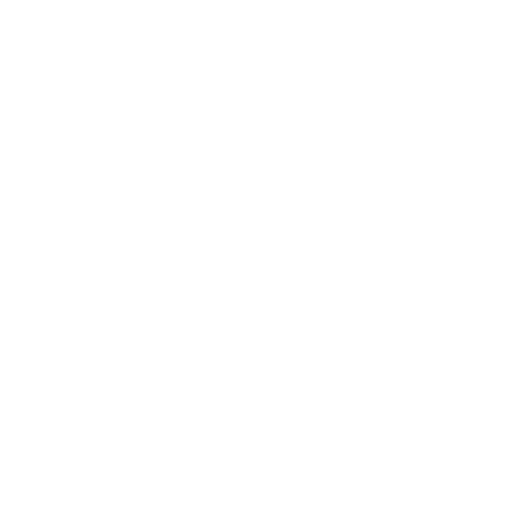
t = 0.00 s
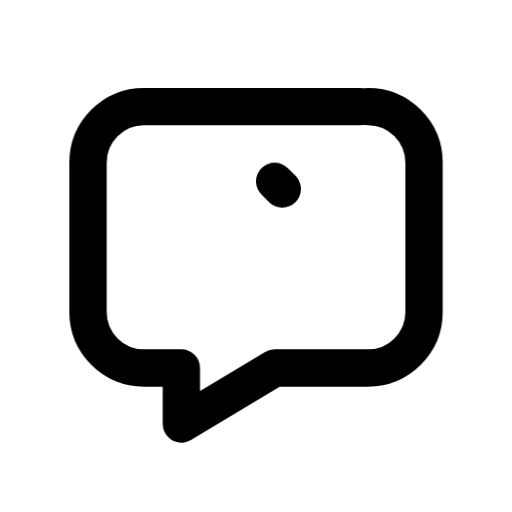
t = 0.43 s
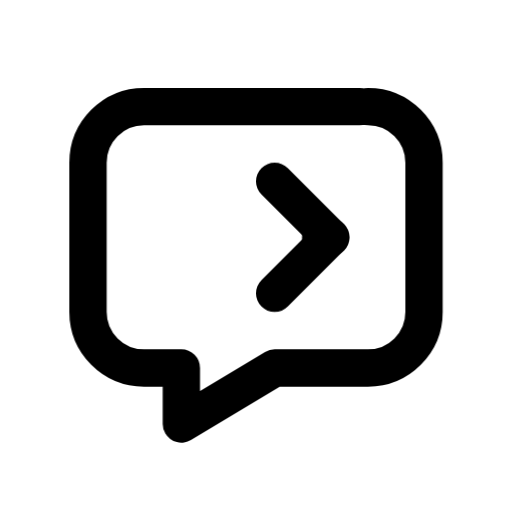
t = 0.84 s
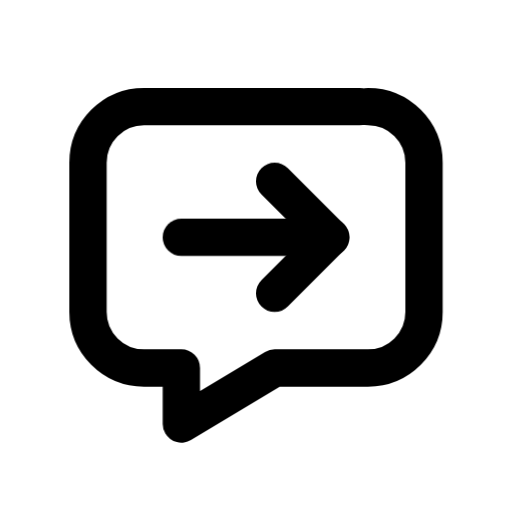
t = 1.25 s
t = 1.79 s: frame unchanged from t = 1.25 s, image omitted
t = 2.33 s: frame unchanged from t = 1.25 s, image omitted

The animated SVG that drew these frames (rendered in a browser with its animation timeline set to each time). Animation: 3 CSS @keyframes rules; one cycle of 2.65 s, repeats indefinitely.

<svg xmlns="http://www.w3.org/2000/svg" width="24" height="24" fill="none" stroke="currentColor" stroke-linecap="round" stroke-linejoin="round" stroke-width="2" viewBox="0 0 24 24">
    <!-- Generated by scripts/icon-expansion/generate.mjs -->
    <!-- Adapted from Tabler Icons 3.34.1.
MIT License

Copyright (c) 2020-2024 Paweł Kuna

Permission is hereby granted, free of charge, to any person obtaining a copy
of this software and associated documentation files (the "Software"), to deal
in the Software without restriction, including without limitation the rights
to use, copy, modify, merge, publish, distribute, sublicense, and/or sell
copies of the Software, and to permit persons to whom the Software is
furnished to do so, subject to the following conditions:

The above copyright notice and this permission notice shall be included in all
copies or substantial portions of the Software.

THE SOFTWARE IS PROVIDED "AS IS", WITHOUT WARRANTY OF ANY KIND, EXPRESS OR
IMPLIED, INCLUDING BUT NOT LIMITED TO THE WARRANTIES OF MERCHANTABILITY,
FITNESS FOR A PARTICULAR PURPOSE AND NONINFRINGEMENT. IN NO EVENT SHALL THE
AUTHORS OR COPYRIGHT HOLDERS BE LIABLE FOR ANY CLAIM, DAMAGES OR OTHER
LIABILITY, WHETHER IN AN ACTION OF CONTRACT, TORT OR OTHERWISE, ARISING FROM,
OUT OF OR IN CONNECTION WITH THE SOFTWARE OR THE USE OR OTHER DEALINGS IN THE
SOFTWARE. -->
    <!-- Motion: trace each stroke from its own origin, accumulate the drawing, then hold before restarting. -->
    <style>
        @media (prefers-reduced-motion: no-preference) {
            @keyframes ira-stroke-message-forward-0 { 0% { stroke-dashoffset: 1; opacity: 0; } 0.4% { opacity: 1; } 15.6667%, 88% { stroke-dashoffset: 0; opacity: 1; } 100% { stroke-dashoffset: 0; opacity: 0; } }
            [data-ira-stroke-reveal="message-forward"] [data-ira-line="0"] { stroke-dasharray: 1 1; animation: ira-stroke-message-forward-0 2.65s cubic-bezier(.25,.65,.35,1) infinite; }
            @keyframes ira-stroke-message-forward-1 { 0%, 15.6667% { stroke-dashoffset: 1; opacity: 0; } 16.0667% { opacity: 1; } 31.3333%, 88% { stroke-dashoffset: 0; opacity: 1; } 100% { stroke-dashoffset: 0; opacity: 0; } }
            [data-ira-stroke-reveal="message-forward"] [data-ira-line="1"] { stroke-dasharray: 1 1; animation: ira-stroke-message-forward-1 2.65s cubic-bezier(.25,.65,.35,1) infinite; }
            @keyframes ira-stroke-message-forward-2 { 0%, 31.3333% { stroke-dashoffset: 1; opacity: 0; } 31.7333% { opacity: 1; } 47%, 88% { stroke-dashoffset: 0; opacity: 1; } 100% { stroke-dashoffset: 0; opacity: 0; } }
            [data-ira-stroke-reveal="message-forward"] [data-ira-line="2"] { stroke-dasharray: 1 1; animation: ira-stroke-message-forward-2 2.65s cubic-bezier(.25,.65,.35,1) infinite; }
        }
    </style>
    <g data-ira-stroke-reveal="message-forward"><g transform="translate(1.5 1.5) scale(.875)"><path data-ira-line="0" pathLength="1" d="M18 4A3 3 0 0 1 21 7L21 15A3 3 0 0 1 18 18L13 18L8 21L8 18L6 18A3 3 0 0 1 3 15L3 7A3 3 0 0 1 6 4L18 4z"/><path data-ira-line="1" pathLength="1" d="M13 8L16 11L13 14"/></g><g transform="translate(1.5 1.5) scale(.875)"><path data-ira-line="2" pathLength="1" d="M16 11L8 11"/></g></g>
</svg>
